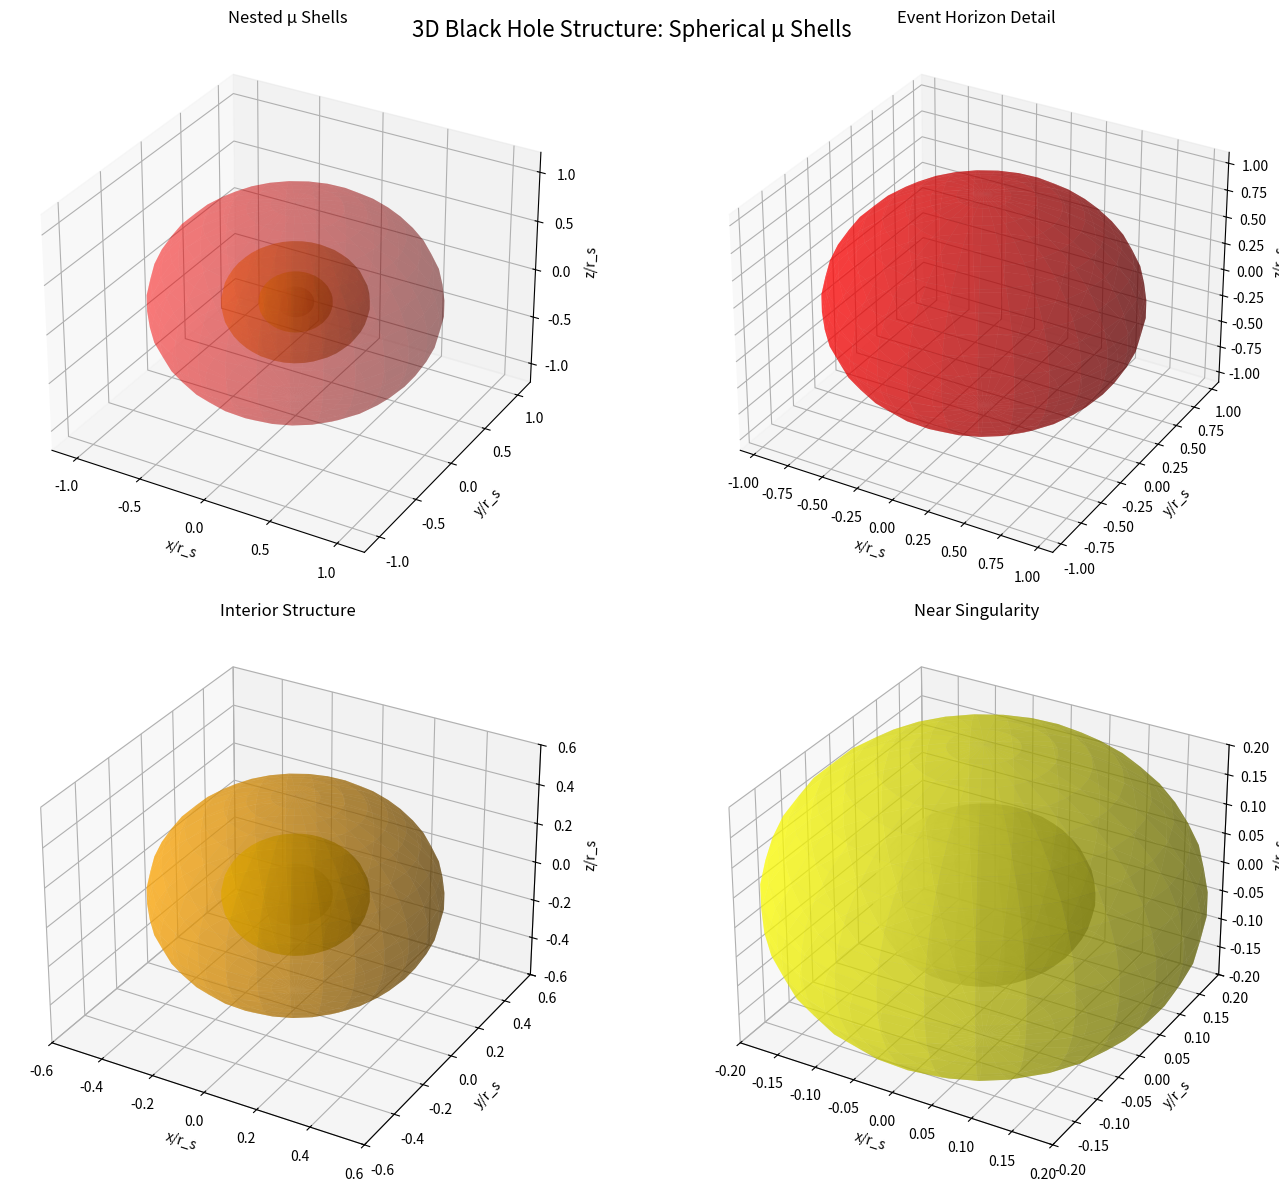
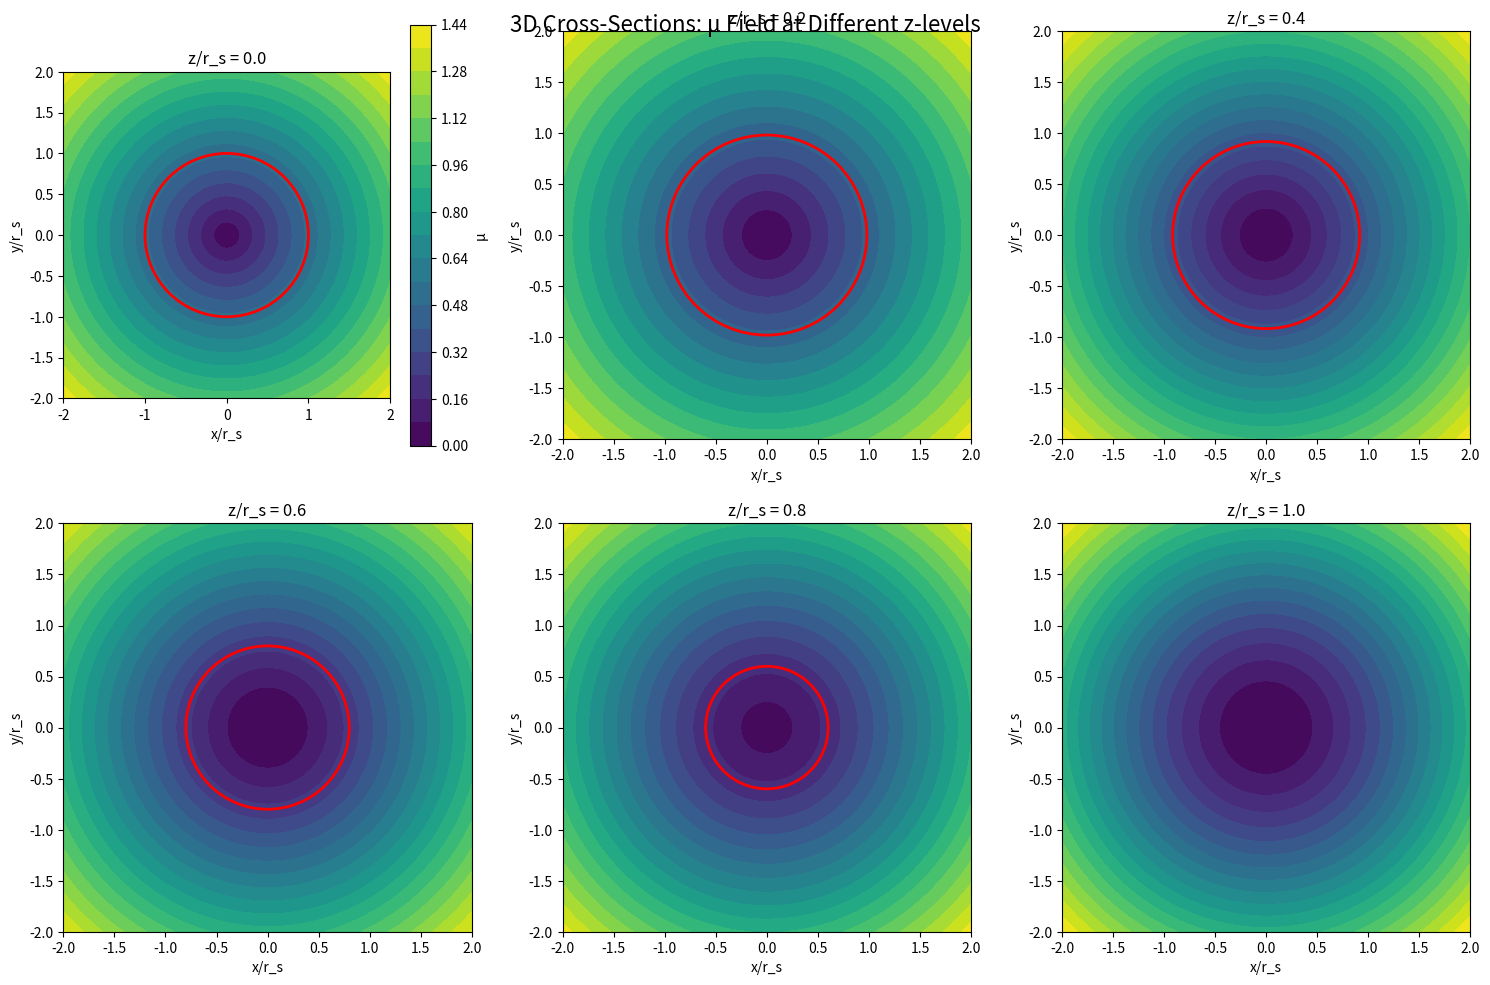
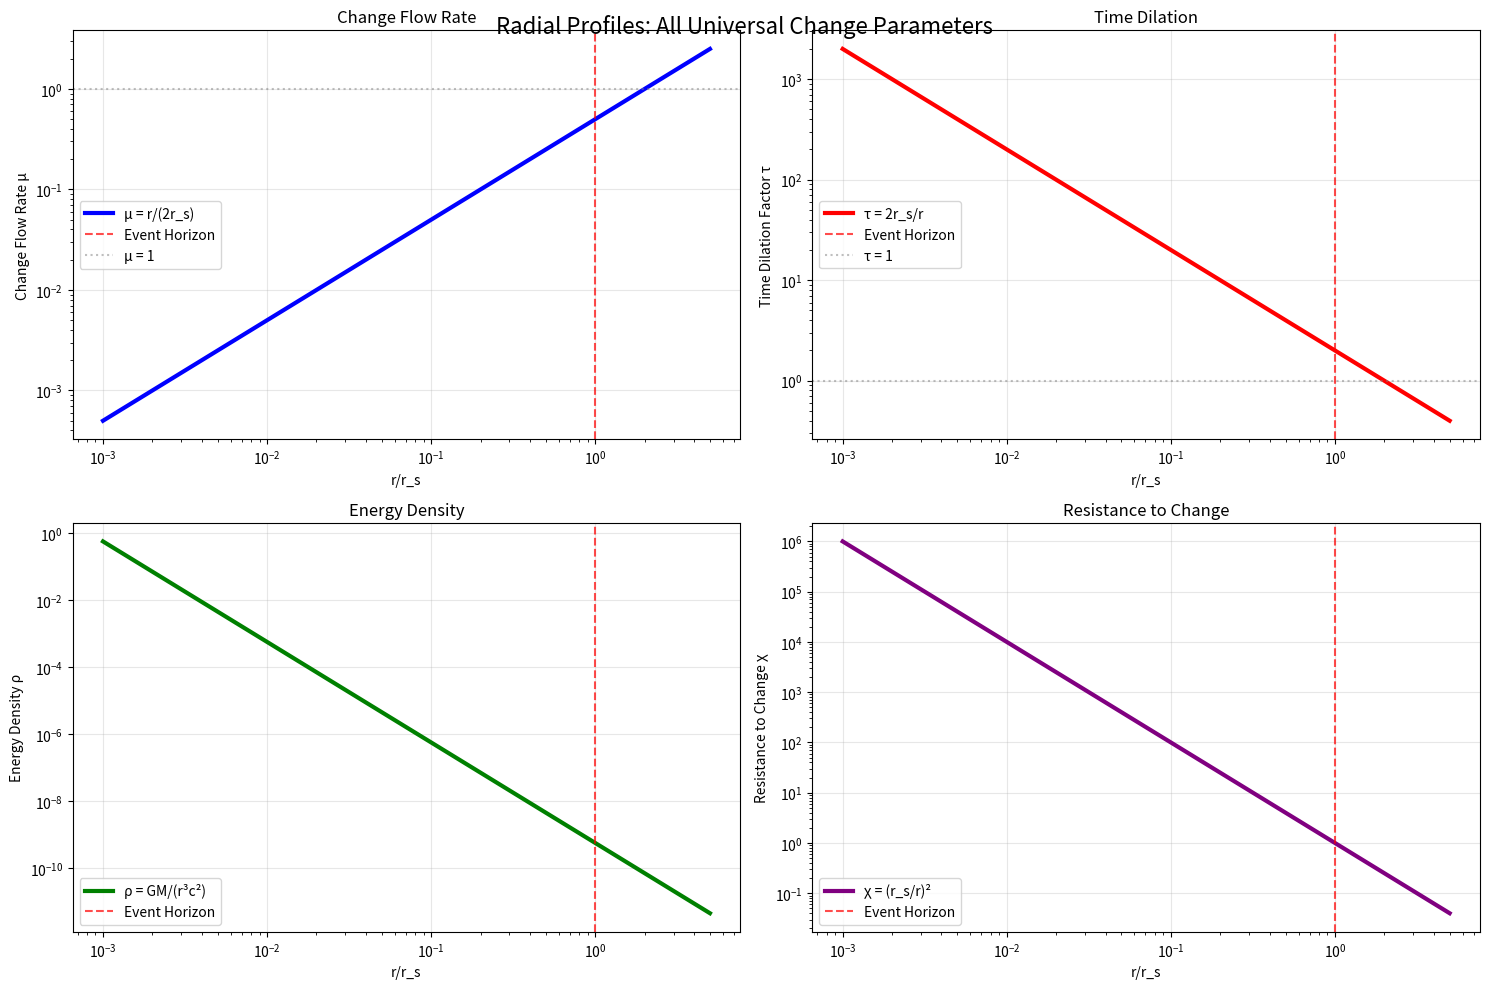

These figures' Python source, in order:
"""
Simple 3D Black Hole Center Visualization
Using Universal Change Equation: μ = r/(2r_s) = 1/τ

Creates clear 3D visualizations without complex matplotlib features.
"""

import numpy as np
import matplotlib.pyplot as plt
from mpl_toolkits.mplot3d import Axes3D

# Physical constants
G = 6.67430e-11
c = 299792458
M_sun = 1.989e30

class Simple3DBlackHole:
    """Simple 3D black hole visualization."""
    
    def __init__(self, mass=10*M_sun):
        self.mass = mass
        self.r_s = 2 * G * mass / (c**2)
        print(f"🕳️ Simple 3D Black Hole Visualization")
        print(f"Mass: {mass/M_sun:.1f} Solar Masses")
        print(f"Schwarzschild Radius: {self.r_s:.2e} meters")
        print(f"Universal Equation: μ = r/(2r_s) = 1/τ")
        print()
    
    def mu_field(self, r):
        """Calculate μ = r/(2r_s)"""
        return np.maximum(r / (2 * self.r_s), 1e-6)
    
    def tau_field(self, r):
        """Calculate τ = 2r_s/r"""
        return 2 * self.r_s / np.maximum(r, self.r_s * 1e-6)
    
    def create_spherical_shells(self):
        """Create 3D spherical shells showing μ levels."""
        fig = plt.figure(figsize=(15, 12))
        
        # Create 4 subplots for different views
        ax1 = fig.add_subplot(221, projection='3d')
        ax2 = fig.add_subplot(222, projection='3d')
        ax3 = fig.add_subplot(223, projection='3d')
        ax4 = fig.add_subplot(224, projection='3d')
        
        # Define μ levels and corresponding radii
        mu_levels = [0.5, 0.25, 0.125, 0.0625]  # Event horizon, half, quarter, eighth
        colors = ['red', 'orange', 'yellow', 'white']
        labels = ['Event Horizon (μ=0.5)', 'μ=0.25', 'μ=0.125', 'μ=0.0625']
        
        # Create spherical coordinates
        u = np.linspace(0, 2 * np.pi, 30)
        v = np.linspace(0, np.pi, 20)
        
        axes = [ax1, ax2, ax3, ax4]
        titles = ['Nested μ Shells', 'Event Horizon Detail', 'Interior Structure', 'Near Singularity']
        
        for i, ax in enumerate(axes):
            for j, (mu_level, color, label) in enumerate(zip(mu_levels, colors, labels)):
                # Calculate radius for this μ level: r = 2r_s * μ
                radius = 2 * self.r_s * mu_level
                
                # Create sphere coordinates
                x = radius * np.outer(np.cos(u), np.sin(v))
                y = radius * np.outer(np.sin(u), np.sin(v))
                z = radius * np.outer(np.ones(np.size(u)), np.cos(v))
                
                # Convert to Schwarzschild radius units
                x_rs = x / self.r_s
                y_rs = y / self.r_s
                z_rs = z / self.r_s
                
                # Plot sphere with different transparency for each view
                alpha = 0.3 if i == 0 else 0.5
                if i == 1 and j > 0:  # Event horizon detail - skip inner shells
                    continue
                if i == 2 and j == 0:  # Interior - skip event horizon
                    continue
                if i == 3 and j < 2:  # Near singularity - only innermost shells
                    continue
                
                ax.plot_surface(x_rs, y_rs, z_rs, alpha=alpha, color=color, label=label)
            
            ax.set_xlabel('x/r_s')
            ax.set_ylabel('y/r_s')
            ax.set_zlabel('z/r_s')
            ax.set_title(titles[i])
            
            # Set appropriate limits for each view
            if i == 0:  # Full view
                ax.set_xlim([-1.2, 1.2])
                ax.set_ylim([-1.2, 1.2])
                ax.set_zlim([-1.2, 1.2])
            elif i == 1:  # Event horizon
                ax.set_xlim([-1.1, 1.1])
                ax.set_ylim([-1.1, 1.1])
                ax.set_zlim([-1.1, 1.1])
            elif i == 2:  # Interior
                ax.set_xlim([-0.6, 0.6])
                ax.set_ylim([-0.6, 0.6])
                ax.set_zlim([-0.6, 0.6])
            else:  # Near singularity
                ax.set_xlim([-0.2, 0.2])
                ax.set_ylim([-0.2, 0.2])
                ax.set_zlim([-0.2, 0.2])
        
        plt.tight_layout()
        plt.suptitle('3D Black Hole Structure: Spherical μ Shells', fontsize=16, y=0.98)
        plt.show()
        
        return fig
    
    def plot_cross_sections_3d(self):
        """Plot multiple cross-sections in 3D."""
        fig = plt.figure(figsize=(15, 10))
        
        # Create 2D cross-sections at different z-levels
        ax1 = fig.add_subplot(231)
        ax2 = fig.add_subplot(232)
        ax3 = fig.add_subplot(233)
        ax4 = fig.add_subplot(234)
        ax5 = fig.add_subplot(235)
        ax6 = fig.add_subplot(236)
        
        axes = [ax1, ax2, ax3, ax4, ax5, ax6]
        z_levels = [0, 0.2, 0.4, 0.6, 0.8, 1.0]  # Different z/r_s levels
        
        # Create 2D grid
        max_r = self.r_s * 2
        x = np.linspace(-max_r, max_r, 100)
        y = np.linspace(-max_r, max_r, 100)
        X, Y = np.meshgrid(x, y)
        
        for i, (ax, z_level) in enumerate(zip(axes, z_levels)):
            # Calculate radius including z component
            Z = np.full_like(X, z_level * self.r_s)
            R = np.sqrt(X**2 + Y**2 + Z**2)
            
            # Calculate μ field
            mu_field = self.mu_field(R)
            
            # Plot contours
            contour = ax.contourf(X/self.r_s, Y/self.r_s, mu_field, levels=20, cmap='viridis')
            
            # Add event horizon circle (adjusted for z-level)
            if z_level < 1.0:
                horizon_radius = np.sqrt(1 - z_level**2) if z_level < 1 else 0
                if horizon_radius > 0:
                    circle = plt.Circle((0, 0), horizon_radius, fill=False, color='red', linewidth=2)
                    ax.add_patch(circle)
            
            ax.set_xlabel('x/r_s')
            ax.set_ylabel('y/r_s')
            ax.set_title(f'z/r_s = {z_level:.1f}')
            ax.set_aspect('equal')
            
            # Add colorbar for first plot
            if i == 0:
                plt.colorbar(contour, ax=ax, label='μ')
        
        plt.tight_layout()
        plt.suptitle('3D Cross-Sections: μ Field at Different z-levels', fontsize=16, y=0.98)
        plt.show()
        
        return fig
    
    def create_radial_analysis(self):
        """Create comprehensive radial analysis."""
        fig, ((ax1, ax2), (ax3, ax4)) = plt.subplots(2, 2, figsize=(15, 10))
        
        # Create radial array
        r_array = np.logspace(np.log10(self.r_s * 0.001), np.log10(self.r_s * 5), 1000)
        r_rs = r_array / self.r_s
        
        # Calculate fields
        mu_values = self.mu_field(r_array)
        tau_values = self.tau_field(r_array)
        rho_values = G * self.mass / (r_array**3 * c**2)
        chi_values = (self.r_s / r_array)**2
        
        # Plot 1: μ vs radius
        ax1.loglog(r_rs, mu_values, 'b-', linewidth=3, label='μ = r/(2r_s)')
        ax1.axvline(x=1, color='red', linestyle='--', alpha=0.7, label='Event Horizon')
        ax1.axhline(y=1, color='gray', linestyle=':', alpha=0.5, label='μ = 1')
        ax1.set_xlabel('r/r_s')
        ax1.set_ylabel('Change Flow Rate μ')
        ax1.set_title('Change Flow Rate')
        ax1.grid(True, alpha=0.3)
        ax1.legend()
        
        # Plot 2: τ vs radius
        ax2.loglog(r_rs, tau_values, 'r-', linewidth=3, label='τ = 2r_s/r')
        ax2.axvline(x=1, color='red', linestyle='--', alpha=0.7, label='Event Horizon')
        ax2.axhline(y=1, color='gray', linestyle=':', alpha=0.5, label='τ = 1')
        ax2.set_xlabel('r/r_s')
        ax2.set_ylabel('Time Dilation Factor τ')
        ax2.set_title('Time Dilation')
        ax2.grid(True, alpha=0.3)
        ax2.legend()
        
        # Plot 3: ρ vs radius
        ax3.loglog(r_rs, rho_values, 'g-', linewidth=3, label='ρ = GM/(r³c²)')
        ax3.axvline(x=1, color='red', linestyle='--', alpha=0.7, label='Event Horizon')
        ax3.set_xlabel('r/r_s')
        ax3.set_ylabel('Energy Density ρ')
        ax3.set_title('Energy Density')
        ax3.grid(True, alpha=0.3)
        ax3.legend()
        
        # Plot 4: χ vs radius
        ax4.loglog(r_rs, chi_values, 'purple', linewidth=3, label='χ = (r_s/r)²')
        ax4.axvline(x=1, color='red', linestyle='--', alpha=0.7, label='Event Horizon')
        ax4.set_xlabel('r/r_s')
        ax4.set_ylabel('Resistance to Change χ')
        ax4.set_title('Resistance to Change')
        ax4.grid(True, alpha=0.3)
        ax4.legend()
        
        plt.tight_layout()
        plt.suptitle('Radial Profiles: All Universal Change Parameters', fontsize=16, y=0.98)
        plt.show()
        
        return fig
    
    def analyze_3d_geometry(self):
        """Analyze the 3D geometry of the black hole."""
        print("📐 3D GEOMETRY ANALYSIS")
        print("=" * 40)
        
        # Key geometric properties
        print("🌐 SPHERICAL SYMMETRY:")
        print(f"• Event horizon radius: r_s = {self.r_s:.2e} m")
        print(f"• Event horizon surface area: 4πr_s² = {4*np.pi*self.r_s**2:.2e} m²")
        print(f"• Event horizon volume: (4/3)πr_s³ = {(4/3)*np.pi*self.r_s**3:.2e} m³")
        print()
        
        # μ shell analysis
        print("🔄 CHANGE FLOW SHELLS:")
        mu_shells = [0.5, 0.25, 0.125, 0.0625, 0.03125]
        
        print(f"{'μ Level':<10} {'Radius (r_s)':<15} {'Surface Area':<20} {'Volume Ratio'}")
        print("-" * 70)
        
        for mu in mu_shells:
            radius_rs = 2 * mu  # r/r_s = 2μ
            surface_area_ratio = (2 * mu)**2  # (r/r_s)²
            volume_ratio = (2 * mu)**3  # (r/r_s)³
            
            print(f"{mu:<10.3f} {radius_rs:<15.3f} {surface_area_ratio:<20.3f} {volume_ratio:<10.3f}")
        
        print()
        print("🎯 KEY INSIGHTS:")
        print("• Perfect spherical symmetry around singularity")
        print("• μ shells are concentric spheres")
        print("• Volume decreases as μ³ toward center")
        print("• Surface area decreases as μ² toward center")
        print("• All change flows radially inward")
        print("• Singularity is a point where μ = 0, τ = ∞")

def main():
    """Run simple 3D black hole visualization."""
    # Create simulation
    sim = Simple3DBlackHole(mass=10*M_sun)
    
    print("🚀 Starting Simple 3D Visualization...")
    
    # 1. Create spherical shells
    print("\n🌐 Creating spherical μ shells...")
    fig1 = sim.create_spherical_shells()
    
    # 2. Plot cross-sections
    print("\n📊 Generating cross-sections...")
    fig2 = sim.plot_cross_sections_3d()
    
    # 3. Radial analysis
    print("\n📈 Creating radial analysis...")
    fig3 = sim.create_radial_analysis()
    
    # 4. Geometry analysis
    print("\n📐 Analyzing 3D geometry...")
    sim.analyze_3d_geometry()
    
    print("\n🎯 3D VISUALIZATION COMPLETE!")
    print("The Universal Change Equation μ = r/(2r_s) reveals")
    print("black holes as perfectly spherical systems with")
    print("nested shells of decreasing change flow!")

if __name__ == "__main__":
    main()